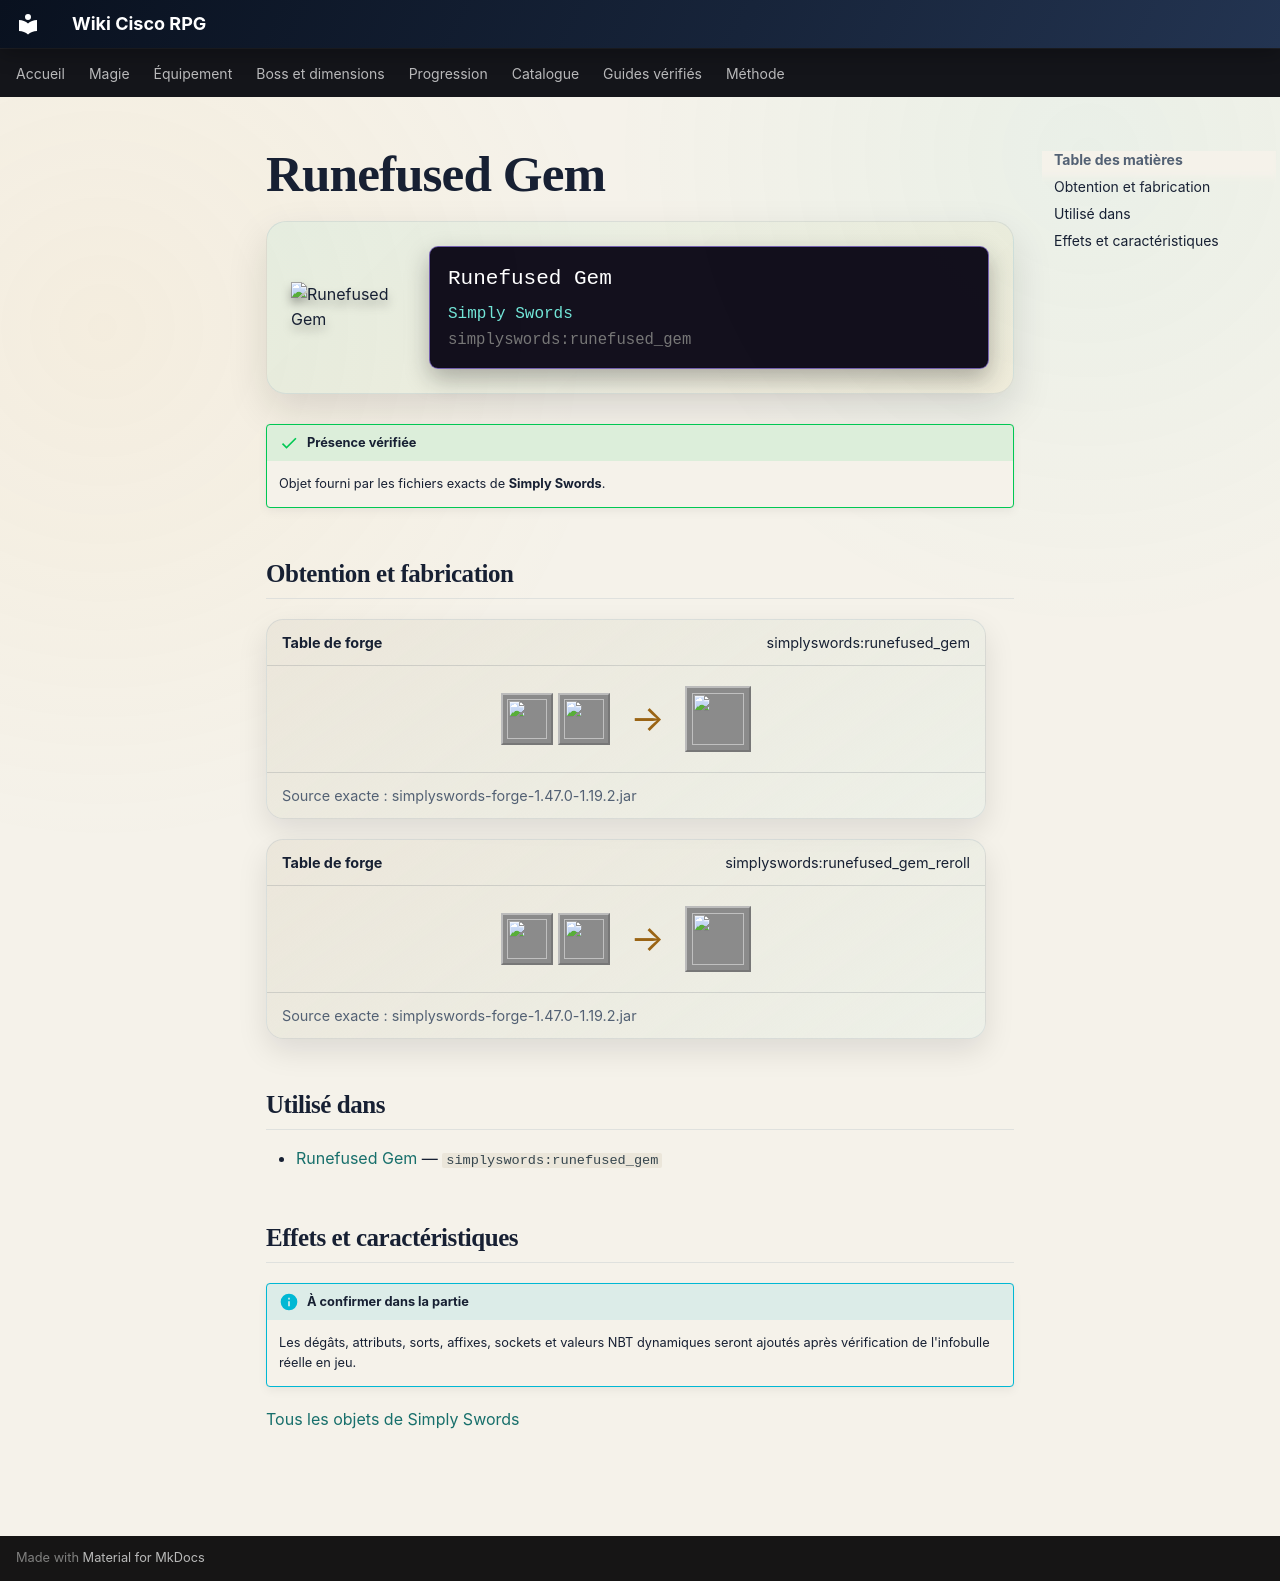

repository: Kloups-Dev/wiki-cisco-rpg · page: catalogue/objets/simplyswords/runefused_gem/index.html · generator: mkdocs

# Runefused Gem

<div class="mc-item-showcase">
<img class="mc-item-icon" src="../../../../assets/generated/items/simplyswords/runefused_gem.png" alt="Runefused Gem">
<div class="mc-tooltip-card">
<div class="mc-tooltip-card__name">Runefused Gem</div>
<div class="mc-tooltip-card__mod">Simply Swords</div>
<div class="mc-tooltip-card__id">simplyswords:runefused_gem</div>
</div>
</div>

!!! success "Présence vérifiée"
    Objet fourni par les fichiers exacts de **Simply Swords**.

## Obtention et fabrication

<div class="jei-recipe"><div class="jei-recipe__head"><strong>Table de forge</strong><span>simplyswords:runefused_gem</span></div><div class="jei-recipe__body"><div class="jei-inputs"><a class="jei-slot" href="../../../../catalogue/objets/simplyswords/empowered_remnant/" title="Empowered Remnant (simplyswords:empowered_remnant)"><img src="../../../../assets/generated/items/simplyswords/empowered_remnant.png" alt="" loading="lazy"></a><a class="jei-slot" href="../../../../catalogue/objets/simplyswords/runic_tablet/" title="Runic Tablet (simplyswords:runic_tablet)"><img src="../../../../assets/generated/items/simplyswords/runic_tablet.png" alt="" loading="lazy"></a></div><span class="jei-arrow">→</span><span class="jei-slot jei-slot--result"><img src="../../../../assets/generated/items/simplyswords/runefused_gem.png" alt=""></span></div><div class="jei-recipe__source">Source exacte : simplyswords-forge-1.47.0-1.19.2.jar</div></div>
<div class="jei-recipe"><div class="jei-recipe__head"><strong>Table de forge</strong><span>simplyswords:runefused_gem_reroll</span></div><div class="jei-recipe__body"><div class="jei-inputs"><a class="jei-slot" href="../../../../catalogue/objets/simplyswords/runefused_gem/" title="Runefused Gem (simplyswords:runefused_gem)"><img src="../../../../assets/generated/items/simplyswords/runefused_gem.png" alt="" loading="lazy"></a><a class="jei-slot" href="../../../../catalogue/objets/simplyswords/runic_tablet/" title="Runic Tablet (simplyswords:runic_tablet)"><img src="../../../../assets/generated/items/simplyswords/runic_tablet.png" alt="" loading="lazy"></a></div><span class="jei-arrow">→</span><span class="jei-slot jei-slot--result"><img src="../../../../assets/generated/items/simplyswords/runefused_gem.png" alt=""></span></div><div class="jei-recipe__source">Source exacte : simplyswords-forge-1.47.0-1.19.2.jar</div></div>

## Utilisé dans

- [Runefused Gem](../../../catalogue/objets/simplyswords/runefused_gem.md) — <code>simplyswords:runefused_gem</code>

## Effets et caractéristiques

!!! info "À confirmer dans la partie"
    Les dégâts, attributs, sorts, affixes, sockets et valeurs NBT dynamiques seront ajoutés après vérification de l'infobulle réelle en jeu.

[Tous les objets de Simply Swords](../../../contenu/simply-swords.md)
